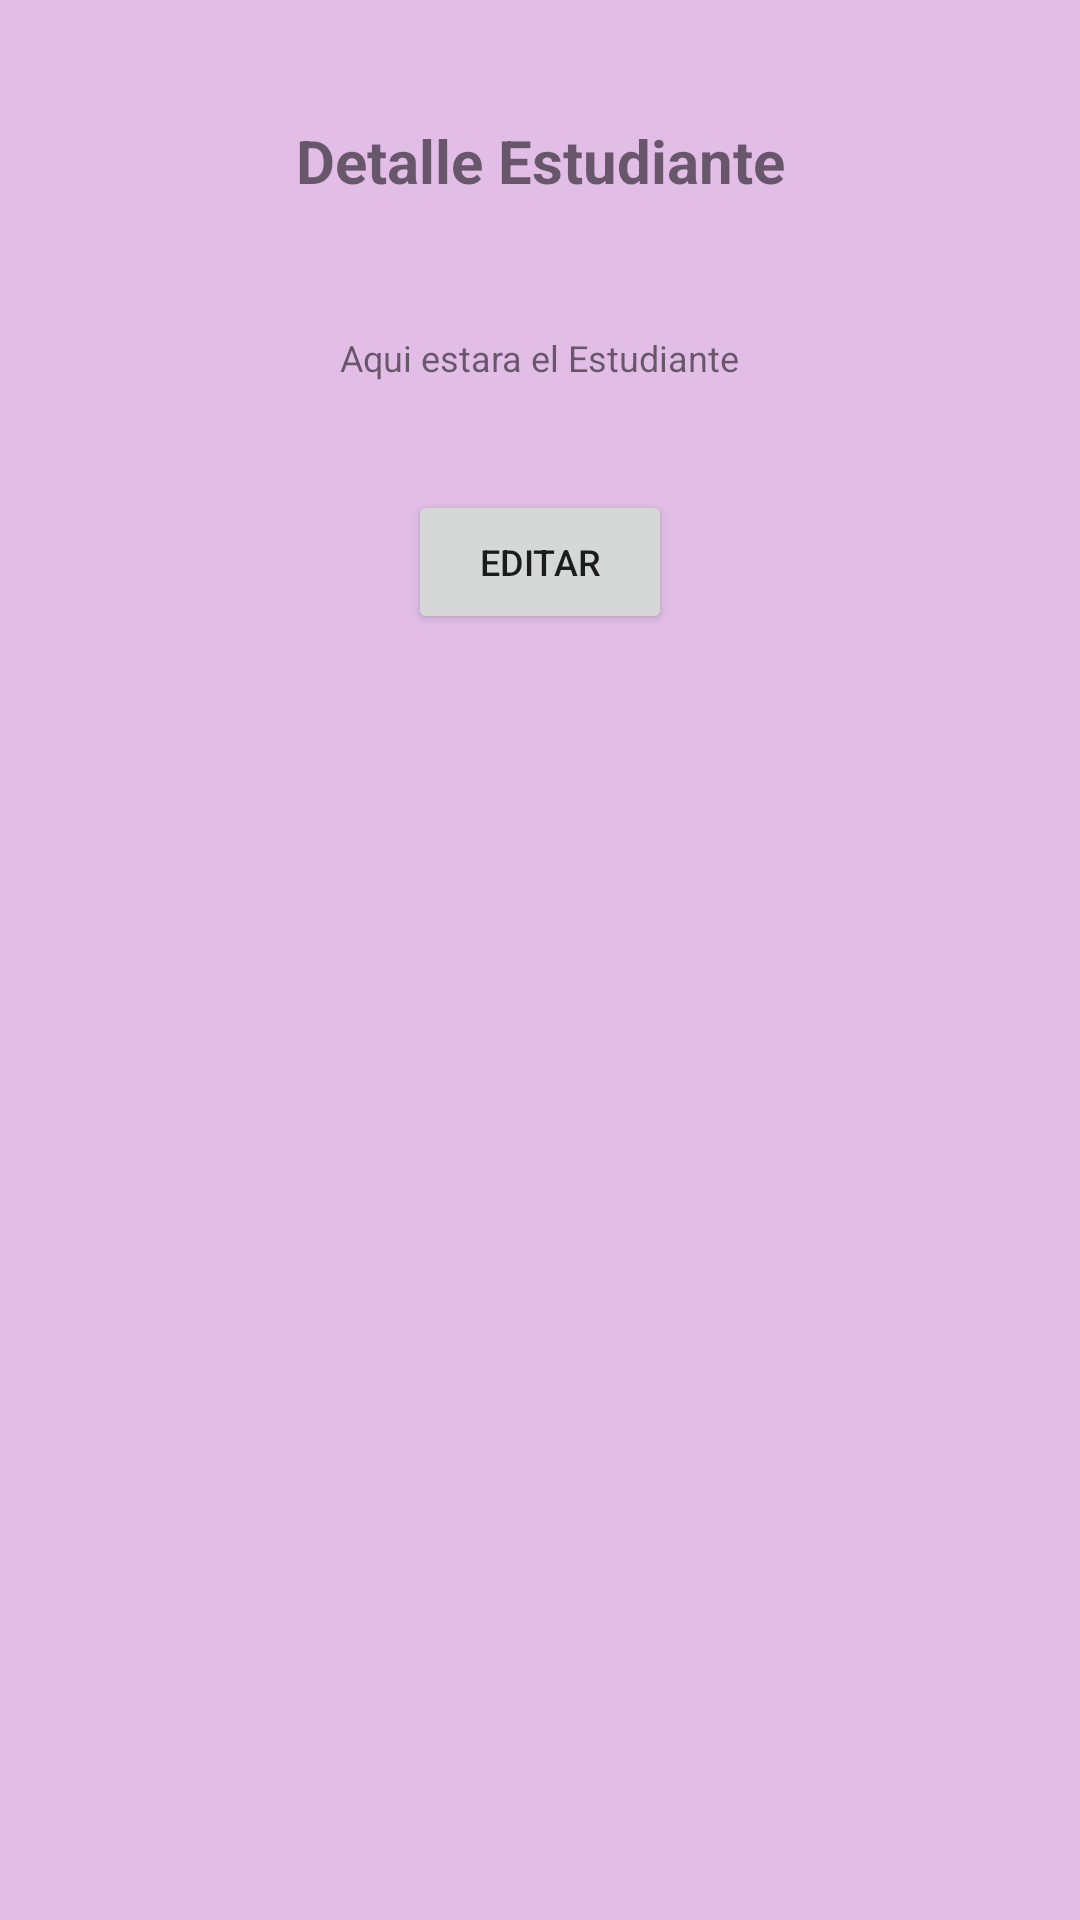

Write the Android layout XML for this screen, with the resource values it uses.
<!-- AndroidManifest.xml: application theme Theme.CRUDESTUDIANTES -->
<!-- res/layout/activity_est_detalle2.xml -->
<?xml version="1.0" encoding="utf-8"?>
<androidx.constraintlayout.widget.ConstraintLayout xmlns:android="http://schemas.android.com/apk/res/android"
    xmlns:app="http://schemas.android.com/apk/res-auto"
    xmlns:tools="http://schemas.android.com/tools"
    android:layout_width="match_parent"
    android:layout_height="match_parent"
    android:background="@color/MIEL"
    tools:context=".EstDetalleActivity2">

    <TextView
        android:id="@+id/textDetalle"
        android:layout_width="wrap_content"
        android:layout_height="wrap_content"
        android:layout_marginTop="40dp"
        android:text="Detalle Estudiante"
        android:textSize="20dp"
        android:textStyle="bold"
        app:layout_constraintEnd_toEndOf="parent"
        app:layout_constraintStart_toStartOf="parent"
        app:layout_constraintTop_toTopOf="parent" />

    <TextView
        android:id="@+id/contenidoDetalle"
        android:layout_width="wrap_content"
        android:layout_height="wrap_content"
        android:layout_marginTop="44dp"
        android:text="Aqui estara el Estudiante"
        android:textSize="12dp"
        app:layout_constraintEnd_toEndOf="parent"
        app:layout_constraintStart_toStartOf="parent"
        app:layout_constraintTop_toBottomOf="@+id/textDetalle" />

    <Button
        android:id="@+id/btnEditar"
        android:layout_width="wrap_content"
        android:layout_height="wrap_content"
        android:layout_marginTop="36dp"
        android:text="Editar"
        android:textSize="12dp"
        app:layout_constraintEnd_toEndOf="parent"
        app:layout_constraintStart_toStartOf="parent"
        app:layout_constraintTop_toBottomOf="@+id/contenidoDetalle" />
</androidx.constraintlayout.widget.ConstraintLayout>
<!-- resources referenced by this layout -->
<resources>
  <color name="MIEL">#C3D9ABE0</color>
  <style name="Theme.CRUDESTUDIANTES" parent="Theme.MaterialComponents.DayNight.DarkActionBar">
          
          <item name="colorPrimary">@color/purple_500</item>
          <item name="colorPrimaryVariant">@color/purple_700</item>
          <item name="colorOnPrimary">@color/white</item>
          
          <item name="colorSecondary">@color/teal_200</item>
          <item name="colorSecondaryVariant">@color/teal_700</item>
          <item name="colorOnSecondary">@color/black</item>
          
          <item name="android:statusBarColor">?attr/colorPrimaryVariant</item>
          
      </style>
  <color name="purple_500">#6D5391</color>
  <color name="purple_700">#DED9E8</color>
  <color name="white">#FFFFFFFF</color>
  <color name="teal_200">#FF03DAC5</color>
  <color name="teal_700">#FF018786</color>
  <color name="black">#FF000000</color>
</resources>
